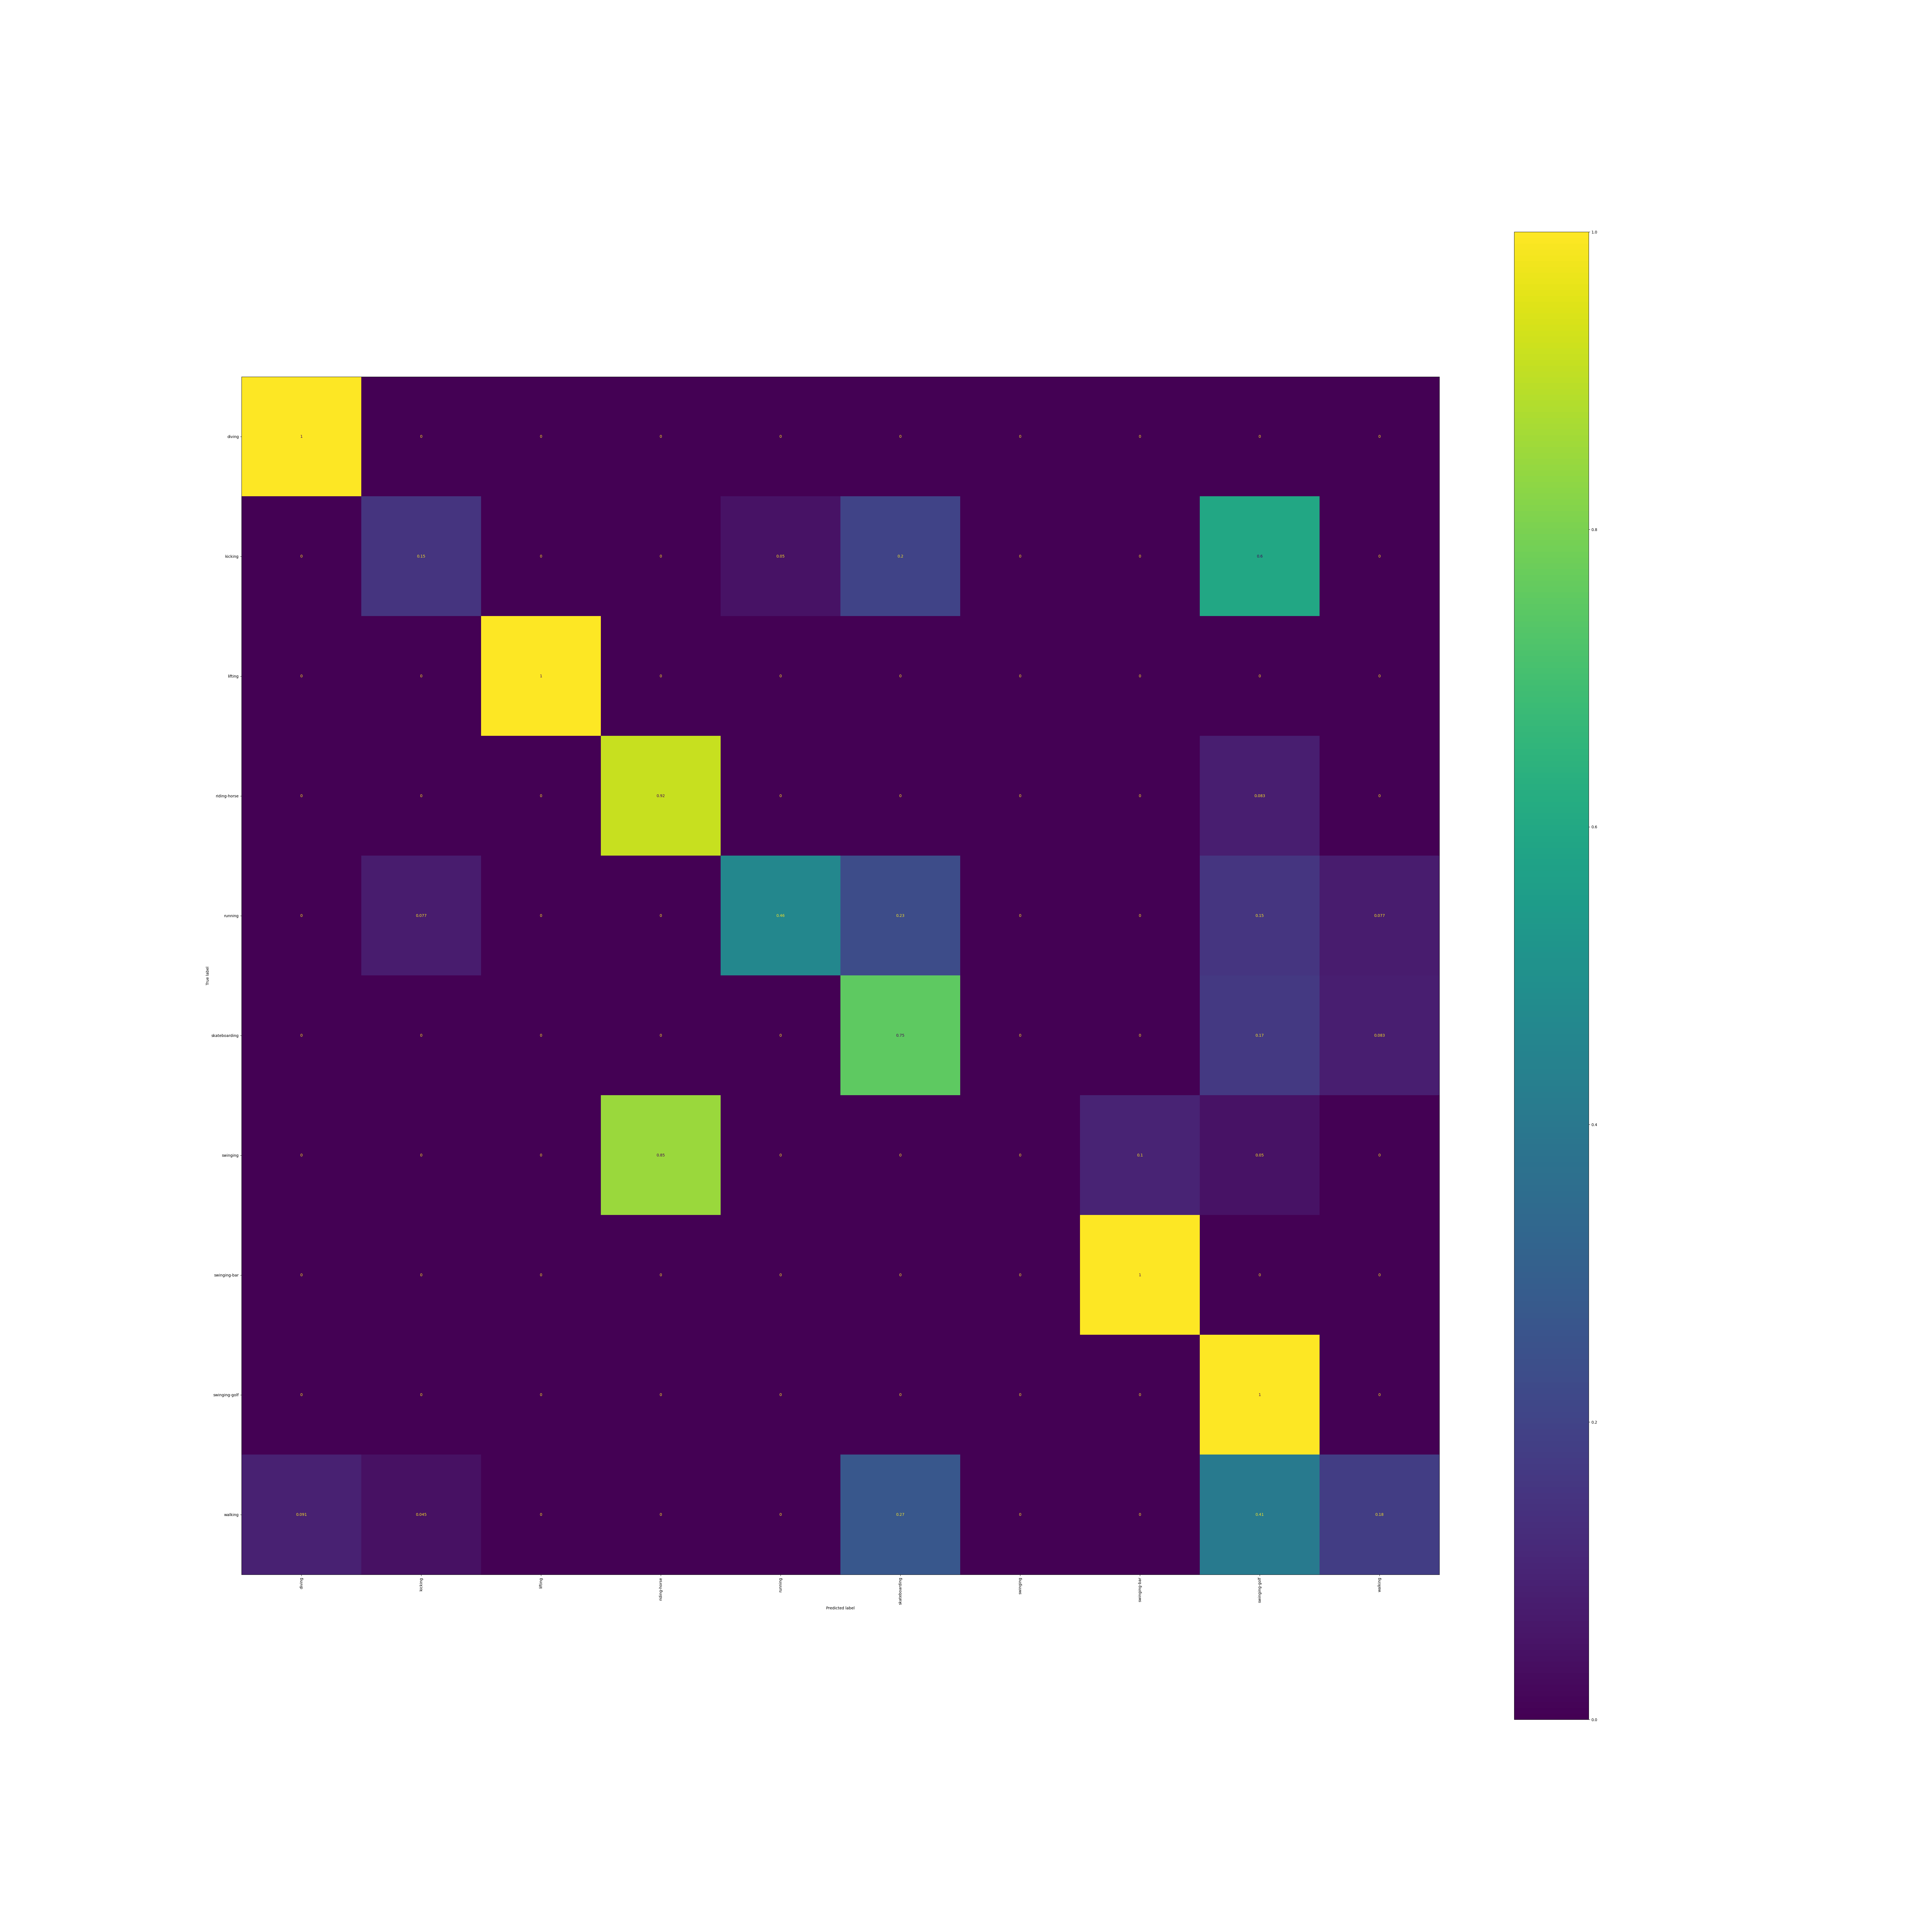

Values plotted in this chart, from the file beside it:
, diving, kicking, lifting, riding-horse, running, skateboarding, swinging, swinging-bar, swinging-golf, walking
diving, 1.0, 0.0, 0.0, 0.0, 0.0, 0.0, 0.0, 0.0, 0.0, 0.0
kicking, 0.0, 0.15, 0.0, 0.0, 0.05, 0.2, 0.0, 0.0, 0.6, 0.0
lifting, 0.0, 0.0, 1.0, 0.0, 0.0, 0.0, 0.0, 0.0, 0.0, 0.0
riding-horse, 0.0, 0.0, 0.0, 0.9167, 0.0, 0.0, 0.0, 0.0, 0.08333, 0.0
running, 0.0, 0.07692, 0.0, 0.0, 0.4615, 0.2308, 0.0, 0.0, 0.1538, 0.07692
skateboarding, 0.0, 0.0, 0.0, 0.0, 0.0, 0.75, 0.0, 0.0, 0.1667, 0.08333
swinging, 0.0, 0.0, 0.0, 0.85, 0.0, 0.0, 0.0, 0.1, 0.05, 0.0
swinging-bar, 0.0, 0.0, 0.0, 0.0, 0.0, 0.0, 0.0, 1.0, 0.0, 0.0
swinging-golf, 0.0, 0.0, 0.0, 0.0, 0.0, 0.0, 0.0, 0.0, 1.0, 0.0
walking, 0.09091, 0.04545, 0.0, 0.0, 0.0, 0.2727, 0.0, 0.0, 0.4091, 0.1818
